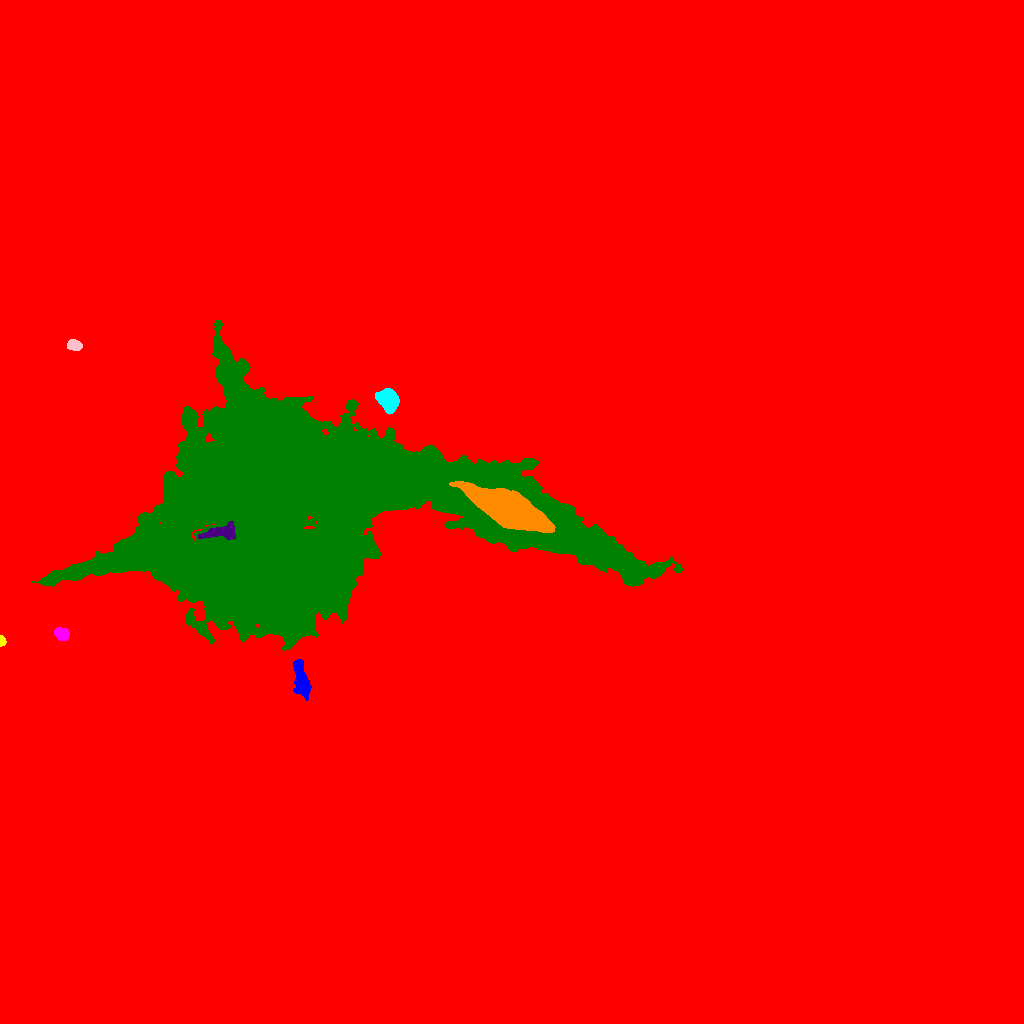

The table this chart was drawn from, first rows:
ID, X, Y, A, B, theta, total_flux, mu_max, mu_median, mu_mean, R_fwhm, R_e, R10, R90, x_start, x_end, y_start, y_end, area, greylevel
0, 458.3, 504.4, 284.7, 267.6, 0.1322, 4438002, 41.0, 3.0, 4.518, 50.39, 240, 82.97, 414.3, 0, 1023, 0, 1023, 982223, 4.518
1, 301.6, 343.7, 10.5, 3.377, -1.353, 2657, 15.0, 6.0, 5.57, 5.412, 7.047, 2.646, 10.76, 293, 311, 323, 364, 477, 35.57
2, 1.725, 382.5, 2.421, 1.455, -1.503, 520.0, 18.0, 7.0, 8.254, 3.038, 2.326, 0.7979, 3.656, 0, 6, 377, 388, 63, 29.25
3, 61.27, 389.9, 3.192, 2.634, -0.4032, 1703, 24.0, 8.0, 9.787, 4.549, 3.7, 1.493, 5.944, 54, 69, 383, 396, 174, 36.79
4, 295.3, 504, 98.88, 49.53, 0.05854, 3391694, 251.0, 39.0, 54.57, 38.45, 67.42, 21.03, 122, 32, 682, 373, 703, 62150, 58.57
5, 220.9, 491.3, 10.15, 3.728, 0.1506, 10448, 57.0, 29.0, 27.42, 7.939, 7.001, 2.821, 9.934, 198, 235, 484, 502, 381, 139.4
6, 509.2, 514.1, 17.66, 6.245, -0.4292, 77157, 113.0, 22.0, 30.67, 11.82, 12.69, 4.82, 21.95, 449, 555, 491, 542, 2516, 102.7
7, 387.9, 623.5, 5.493, 4.254, -1.005, 5346, 30.0, 11.0, 12.18, 7.247, 6.155, 2.459, 9.707, 375, 399, 609, 635, 439, 52.18
8, 74.02, 678.1, 3.509, 2.467, -0.2087, 993.0, 13.0, 7.0, 6.49, 4.951, 3.827, 1.596, 5.917, 67, 82, 673, 684, 153, 27.49
